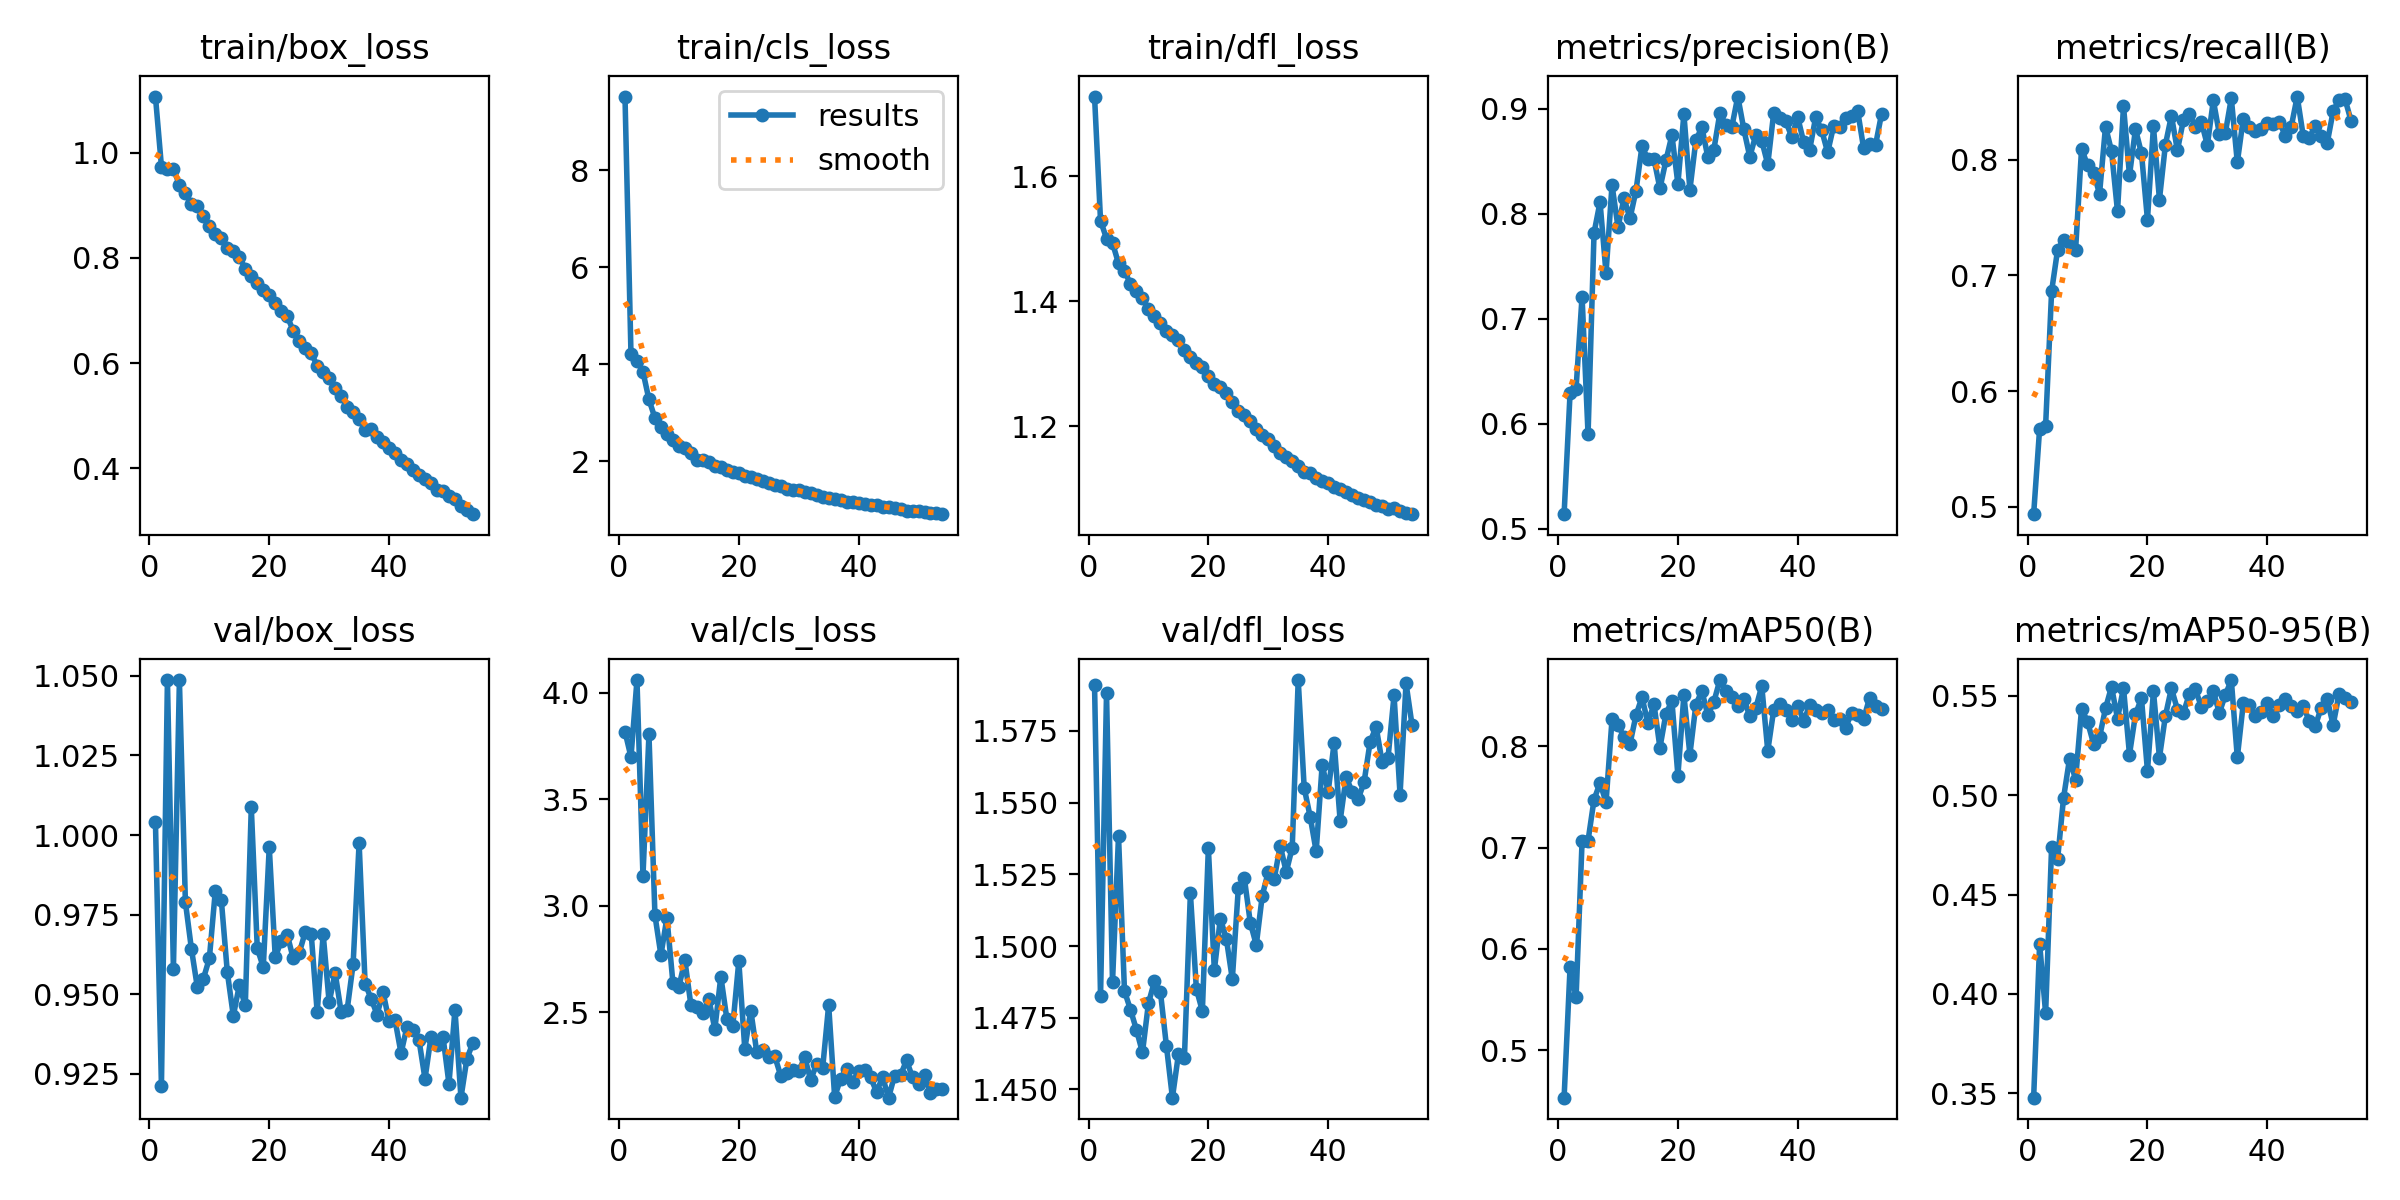

Data behind this chart, as committed beside it:
epoch, time, train/box_loss, train/cls_loss, train/dfl_loss, metrics/precision(B), metrics/recall(B), metrics/mAP50(B), metrics/mAP50-95(B), val/box_loss, val/cls_loss, val/dfl_loss, lr/pg0, lr/pg1, lr/pg2
1, 69.31, 1.107, 9.515, 1.728, 0.5137, 0.4934, 0.4531, 0.3478, 1.004, 3.817, 1.591, 0.003317, 0.003317, 0.07015
2, 137.8, 0.9739, 4.204, 1.529, 0.6294, 0.5675, 0.5822, 0.4252, 0.9212, 3.697, 1.482, 0.006584, 0.006584, 0.04008
3, 206.3, 0.9689, 4.071, 1.5, 0.6335, 0.57, 0.552, 0.3903, 1.049, 4.059, 1.588, 0.009786, 0.009786, 0.009952
4, 274.7, 0.9695, 3.844, 1.493, 0.7212, 0.6864, 0.706, 0.4742, 0.9579, 3.139, 1.487, 0.009703, 0.009703, 0.009703
5, 343.2, 0.9391, 3.276, 1.461, 0.5898, 0.7222, 0.7068, 0.4678, 1.049, 3.803, 1.538, 0.009604, 0.009604, 0.009604
6, 411.7, 0.9233, 2.892, 1.449, 0.7819, 0.7308, 0.7474, 0.4988, 0.9789, 2.955, 1.484, 0.009505, 0.009505, 0.009505
7, 480.2, 0.9029, 2.709, 1.427, 0.8112, 0.7283, 0.7637, 0.5185, 0.9643, 2.768, 1.478, 0.009406, 0.009406, 0.009406
8, 548.7, 0.899, 2.556, 1.417, 0.7434, 0.722, 0.7447, 0.5079, 0.9521, 2.944, 1.471, 0.009307, 0.009307, 0.009307
9, 617.2, 0.8796, 2.442, 1.405, 0.8275, 0.8098, 0.8265, 0.5436, 0.9548, 2.638, 1.463, 0.009208, 0.009208, 0.009208
10, 685.6, 0.8605, 2.316, 1.387, 0.7874, 0.7953, 0.8209, 0.537, 0.9612, 2.62, 1.48, 0.009109, 0.009109, 0.009109
11, 754, 0.8451, 2.275, 1.377, 0.8149, 0.7888, 0.8092, 0.526, 0.9825, 2.743, 1.488, 0.00901, 0.00901, 0.00901
12, 822.5, 0.8386, 2.178, 1.365, 0.7957, 0.7707, 0.8023, 0.5292, 0.9795, 2.534, 1.484, 0.008911, 0.008911, 0.008911
13, 890.9, 0.8184, 2.037, 1.353, 0.8221, 0.8289, 0.8305, 0.5437, 0.9569, 2.526, 1.465, 0.008812, 0.008812, 0.008812
14, 959.4, 0.813, 2.036, 1.345, 0.8643, 0.8077, 0.8484, 0.5546, 0.9432, 2.496, 1.447, 0.008713, 0.008713, 0.008713
15, 1028, 0.8022, 1.98, 1.337, 0.8521, 0.7555, 0.8226, 0.5386, 0.9527, 2.561, 1.462, 0.008614, 0.008614, 0.008614
16, 1096, 0.7794, 1.91, 1.322, 0.8524, 0.8466, 0.8418, 0.5541, 0.9464, 2.421, 1.461, 0.008515, 0.008515, 0.008515
17, 1165, 0.7658, 1.889, 1.311, 0.8242, 0.7868, 0.7986, 0.5205, 1.009, 2.667, 1.518, 0.008416, 0.008416, 0.008416
18, 1233, 0.753, 1.813, 1.301, 0.8509, 0.8266, 0.832, 0.5407, 0.9644, 2.469, 1.485, 0.008317, 0.008317, 0.008317
19, 1302, 0.7393, 1.777, 1.295, 0.875, 0.8058, 0.8447, 0.5488, 0.9585, 2.437, 1.477, 0.008218, 0.008218, 0.008218
20, 1370, 0.73, 1.764, 1.28, 0.8286, 0.7483, 0.7711, 0.5123, 0.9962, 2.739, 1.534, 0.008119, 0.008119, 0.008119
21, 1438, 0.7142, 1.708, 1.267, 0.8952, 0.8289, 0.8505, 0.5523, 0.9616, 2.328, 1.492, 0.00802, 0.00802, 0.00802
22, 1507, 0.6983, 1.68, 1.262, 0.8229, 0.7657, 0.7918, 0.519, 0.9667, 2.508, 1.51, 0.007921, 0.007921, 0.007921
23, 1575, 0.6891, 1.645, 1.253, 0.8701, 0.8132, 0.8411, 0.54, 0.9687, 2.312, 1.503, 0.007822, 0.007822, 0.007822
24, 1644, 0.6615, 1.594, 1.238, 0.8827, 0.8382, 0.8545, 0.5539, 0.9612, 2.324, 1.488, 0.007723, 0.007723, 0.007723
25, 1712, 0.6424, 1.547, 1.224, 0.8539, 0.8083, 0.8308, 0.5431, 0.9629, 2.291, 1.52, 0.007624, 0.007624, 0.007624
26, 1781, 0.6281, 1.508, 1.217, 0.8612, 0.8344, 0.8437, 0.5414, 0.9695, 2.293, 1.524, 0.007525, 0.007525, 0.007525
27, 1849, 0.6185, 1.501, 1.208, 0.8959, 0.8401, 0.8653, 0.551, 0.969, 2.202, 1.508, 0.007426, 0.007426, 0.007426
28, 1917, 0.5952, 1.441, 1.196, 0.885, 0.8285, 0.8546, 0.5533, 0.9444, 2.213, 1.5, 0.007327, 0.007327, 0.007327
29, 1986, 0.5828, 1.419, 1.186, 0.8829, 0.8328, 0.8481, 0.5445, 0.9688, 2.227, 1.518, 0.007228, 0.007228, 0.007228
30, 2054, 0.5718, 1.402, 1.18, 0.9118, 0.8128, 0.8396, 0.5474, 0.9474, 2.222, 1.526, 0.007129, 0.007129, 0.007129
31, 2123, 0.5528, 1.362, 1.169, 0.8808, 0.8515, 0.8468, 0.5523, 0.9567, 2.289, 1.524, 0.00703, 0.00703, 0.00703
32, 2191, 0.5376, 1.343, 1.157, 0.8544, 0.8226, 0.8297, 0.5414, 0.9444, 2.182, 1.535, 0.006931, 0.006931, 0.006931
33, 2260, 0.5167, 1.299, 1.15, 0.8751, 0.8234, 0.8377, 0.5505, 0.945, 2.258, 1.526, 0.006832, 0.006832, 0.006832
34, 2328, 0.5078, 1.262, 1.144, 0.8697, 0.8534, 0.8594, 0.558, 0.9595, 2.239, 1.534, 0.006733, 0.006733, 0.006733
35, 2397, 0.4936, 1.245, 1.136, 0.8472, 0.7979, 0.7954, 0.519, 0.9975, 2.533, 1.593, 0.006634, 0.006634, 0.006634
36, 2465, 0.4726, 1.215, 1.127, 0.8966, 0.8358, 0.8362, 0.5463, 0.9533, 2.102, 1.555, 0.006535, 0.006535, 0.006535
37, 2533, 0.4748, 1.201, 1.125, 0.8916, 0.8282, 0.8412, 0.5453, 0.9486, 2.189, 1.545, 0.006436, 0.006436, 0.006436
38, 2602, 0.4584, 1.164, 1.117, 0.8883, 0.8248, 0.8359, 0.5398, 0.9436, 2.233, 1.533, 0.006337, 0.006337, 0.006337
39, 2670, 0.4494, 1.156, 1.111, 0.8735, 0.8267, 0.826, 0.542, 0.9506, 2.171, 1.563, 0.006238, 0.006238, 0.006238
40, 2739, 0.4377, 1.142, 1.109, 0.8922, 0.832, 0.8402, 0.5465, 0.9415, 2.225, 1.554, 0.006139, 0.006139, 0.006139
41, 2807, 0.4293, 1.129, 1.102, 0.8682, 0.8308, 0.8249, 0.54, 0.9418, 2.227, 1.571, 0.00604, 0.00604, 0.00604
42, 2876, 0.4163, 1.108, 1.099, 0.8613, 0.833, 0.8405, 0.5456, 0.9314, 2.195, 1.544, 0.005941, 0.005941, 0.005941
43, 2944, 0.4076, 1.096, 1.094, 0.8922, 0.821, 0.8359, 0.5483, 0.9398, 2.125, 1.559, 0.005842, 0.005842, 0.005842
44, 3012, 0.396, 1.062, 1.089, 0.8797, 0.8287, 0.8331, 0.5447, 0.9386, 2.196, 1.554, 0.005743, 0.005743, 0.005743
45, 3081, 0.3871, 1.053, 1.086, 0.8587, 0.8548, 0.8357, 0.5425, 0.9355, 2.099, 1.551, 0.005644, 0.005644, 0.005644
46, 3149, 0.3787, 1.032, 1.082, 0.8838, 0.8209, 0.8262, 0.5448, 0.9234, 2.202, 1.557, 0.005545, 0.005545, 0.005545
47, 3218, 0.3715, 1.013, 1.079, 0.8827, 0.819, 0.8272, 0.5376, 0.9366, 2.205, 1.571, 0.005446, 0.005446, 0.005446
48, 3286, 0.3578, 0.979, 1.074, 0.8912, 0.8292, 0.8183, 0.5347, 0.934, 2.274, 1.576, 0.005347, 0.005347, 0.005347
49, 3355, 0.3566, 0.9823, 1.072, 0.8931, 0.8209, 0.833, 0.544, 0.9367, 2.194, 1.564, 0.005248, 0.005248, 0.005248
50, 3423, 0.3465, 0.9731, 1.067, 0.8984, 0.8144, 0.8312, 0.5483, 0.9218, 2.163, 1.566, 0.005149, 0.005149, 0.005149
51, 3491, 0.3411, 0.9612, 1.068, 0.8627, 0.8421, 0.8268, 0.5354, 0.9451, 2.208, 1.587, 0.00505, 0.00505, 0.00505
52, 3560, 0.3275, 0.946, 1.064, 0.8665, 0.8522, 0.8478, 0.5511, 0.9174, 2.121, 1.553, 0.004951, 0.004951, 0.004951
53, 3628, 0.3196, 0.929, 1.061, 0.8659, 0.8524, 0.8394, 0.5488, 0.9297, 2.141, 1.592, 0.004852, 0.004852, 0.004852
54, 3697, 0.3125, 0.9123, 1.059, 0.8954, 0.8336, 0.8366, 0.5469, 0.9347, 2.141, 1.577, 0.004753, 0.004753, 0.004753
